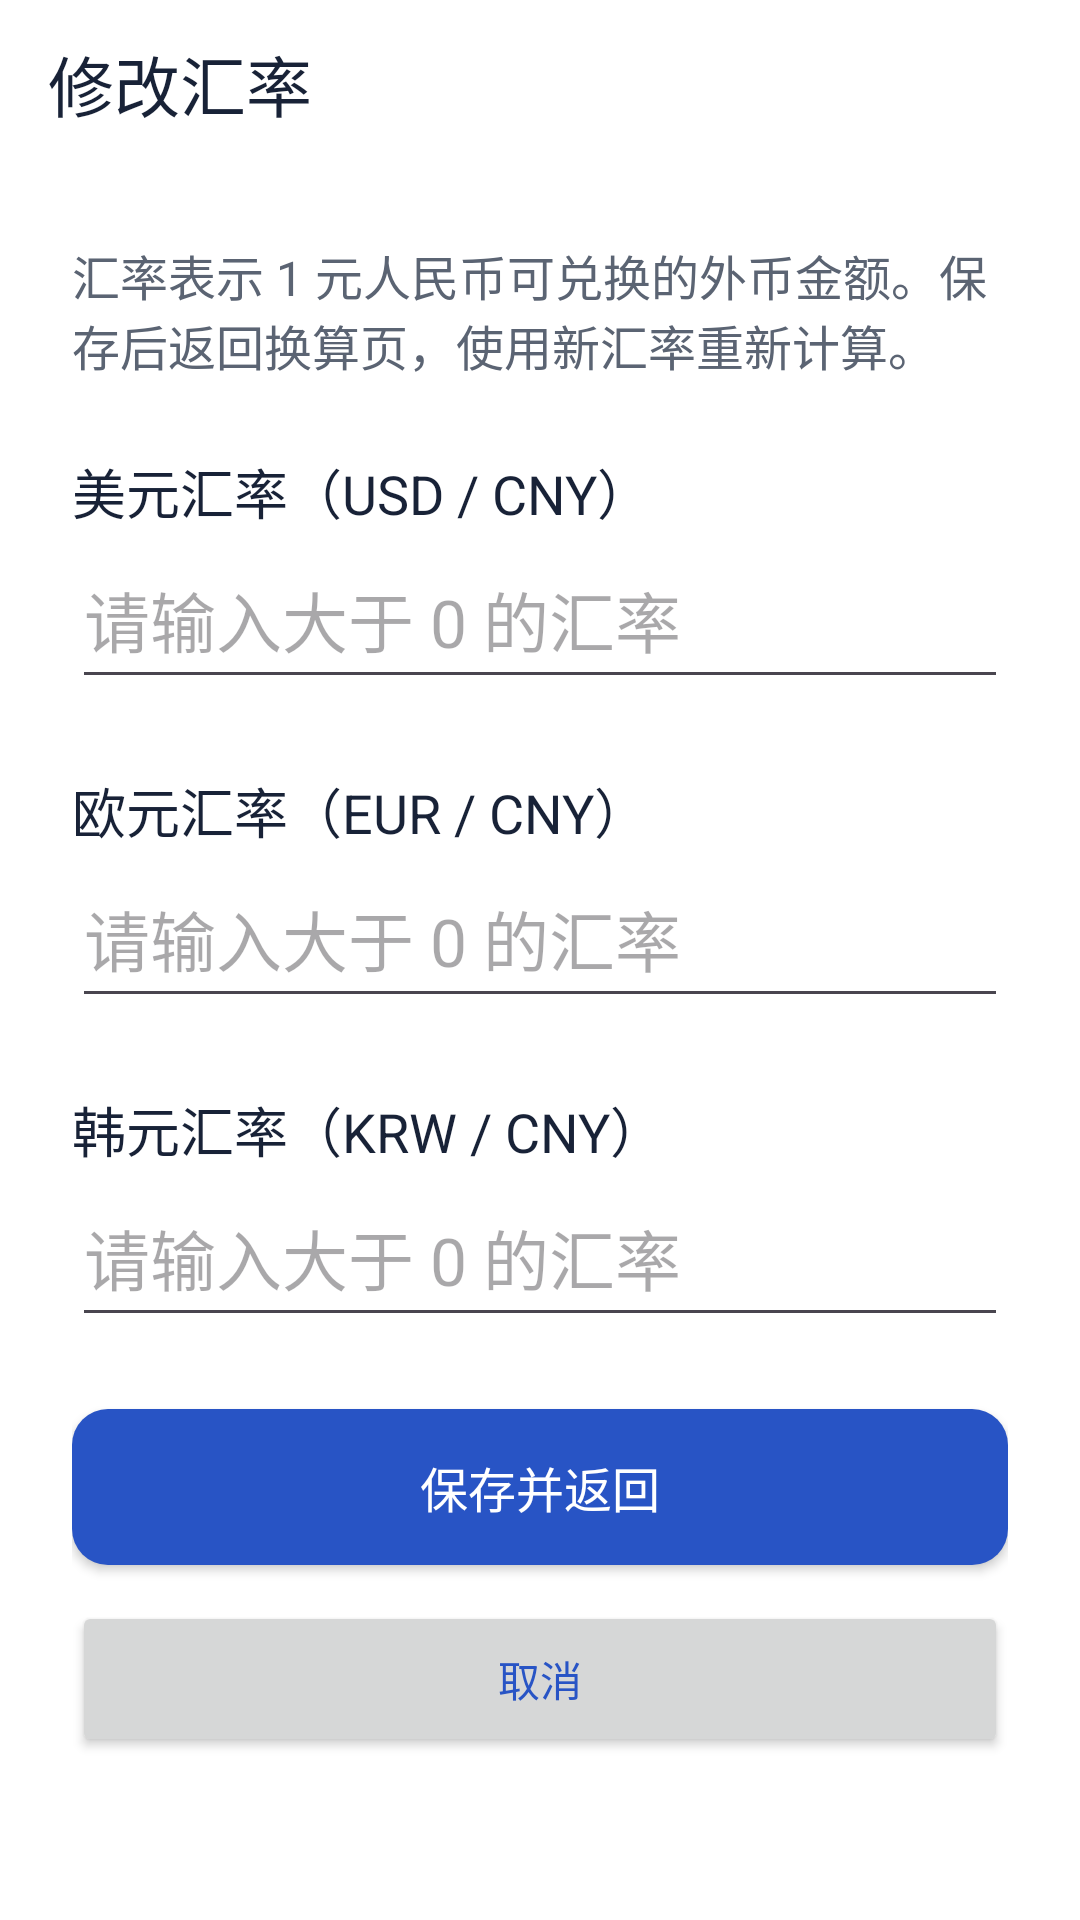

The Android layout XML behind this screen, and the referenced resources:
<!-- AndroidManifest.xml: application theme Theme.MyApplication1 -->
<!-- res/layout/activity_rate_settings.xml -->
<?xml version="1.0" encoding="utf-8"?>
<LinearLayout xmlns:android="http://schemas.android.com/apk/res/android"
    xmlns:app="http://schemas.android.com/apk/res-auto"
    android:id="@+id/rate_root"
    android:layout_width="match_parent"
    android:layout_height="match_parent"
    android:orientation="vertical"
    android:focusableInTouchMode="true"
    android:background="@android:color/white">
    <androidx.appcompat.widget.Toolbar
        android:id="@+id/rate_toolbar"
        android:layout_width="match_parent"
        android:layout_height="56dp"
        app:title="@string/rate_edit_title"
        app:titleTextColor="#182237" />
    <ScrollView
        android:layout_width="match_parent"
        android:layout_height="0dp"
        android:layout_weight="1"
        android:fillViewport="true">
        <LinearLayout
            android:layout_width="match_parent"
            android:layout_height="wrap_content"
            android:orientation="vertical"
            android:padding="24dp">
            <TextView
                android:layout_width="match_parent"
                android:layout_height="wrap_content"
                android:layout_marginBottom="24dp"
                android:text="@string/rate_edit_note"
                android:textColor="#5B6473"
                android:textSize="16sp" />
            <TextView
                android:layout_width="match_parent"
                android:layout_height="wrap_content"
                android:labelFor="@id/edit_dollar_rate"
                android:text="@string/rate_dollar_label"
                android:textColor="#182237"
                android:textSize="18sp" />
            <EditText
                android:id="@+id/edit_dollar_rate"
                android:layout_width="match_parent"
                android:layout_height="wrap_content"
                android:layout_marginBottom="24dp"
                android:minHeight="56dp"
                android:hint="@string/rate_input_hint"
                android:inputType="numberDecimal"
                android:selectAllOnFocus="true"
                android:singleLine="true"
                android:textSize="22sp" />
            <TextView
                android:layout_width="match_parent"
                android:layout_height="wrap_content"
                android:labelFor="@id/edit_euro_rate"
                android:text="@string/rate_euro_label"
                android:textColor="#182237"
                android:textSize="18sp" />
            <EditText
                android:id="@+id/edit_euro_rate"
                android:layout_width="match_parent"
                android:layout_height="wrap_content"
                android:layout_marginBottom="24dp"
                android:minHeight="56dp"
                android:hint="@string/rate_input_hint"
                android:inputType="numberDecimal"
                android:selectAllOnFocus="true"
                android:singleLine="true"
                android:textSize="22sp" />
            <TextView
                android:layout_width="match_parent"
                android:layout_height="wrap_content"
                android:labelFor="@id/edit_won_rate"
                android:text="@string/rate_won_label"
                android:textColor="#182237"
                android:textSize="18sp" />
            <EditText
                android:id="@+id/edit_won_rate"
                android:layout_width="match_parent"
                android:layout_height="wrap_content"
                android:layout_marginBottom="24dp"
                android:minHeight="56dp"
                android:hint="@string/rate_input_hint"
                android:inputType="numberDecimal"
                android:selectAllOnFocus="true"
                android:singleLine="true"
                android:textSize="22sp" />
            <androidx.appcompat.widget.AppCompatButton
                android:id="@+id/save_rates"
                style="@style/RateButton"
                android:layout_width="match_parent"
                android:layout_height="wrap_content"
                android:text="@string/rate_save" />
            <androidx.appcompat.widget.AppCompatButton
                android:id="@+id/cancel_rates"
                android:layout_width="match_parent"
                android:layout_height="wrap_content"
                android:layout_marginTop="12dp"
                android:minHeight="52dp"
                android:text="@string/rate_cancel"
                android:textColor="#2854C5" />
        </LinearLayout>
    </ScrollView>
</LinearLayout>
<!-- resources referenced by this layout -->
<resources>
  <string name="rate_cancel">取消</string>
  <string name="rate_dollar_label">美元汇率（USD / CNY）</string>
  <string name="rate_edit_note">汇率表示 1 元人民币可兑换的外币金额。保存后返回换算页，使用新汇率重新计算。</string>
  <string name="rate_edit_title">修改汇率</string>
  <string name="rate_euro_label">欧元汇率（EUR / CNY）</string>
  <string name="rate_input_hint">请输入大于 0 的汇率</string>
  <string name="rate_save">保存并返回</string>
  <string name="rate_won_label">韩元汇率（KRW / CNY）</string>
  <style name="RateButton" parent="Widget.AppCompat.Button">
          <item name="android:background">@drawable/bg_rate_button</item>
          <item name="backgroundTint">@null</item>
          <item name="android:minHeight">52dp</item>
          <item name="android:textColor">@android:color/white</item>
          <item name="android:textSize">16sp</item>
          <item name="android:textAllCaps">false</item>
      </style>
  <style name="Theme.MyApplication1" parent="Base.Theme.MyApplication1" />
  <!-- drawable bg_rate_button (drawable) -->
  <shape xmlns:android="http://schemas.android.com/apk/res/android">
      <solid android:color="#2854C5" />
      <corners android:radius="12dp" />
      <padding android:left="16dp" android:top="8dp" android:right="16dp" android:bottom="8dp" />
  </shape>
  <style name="Base.Theme.MyApplication1" parent="Theme.Material3.Light.NoActionBar">
          
          
      </style>
</resources>
